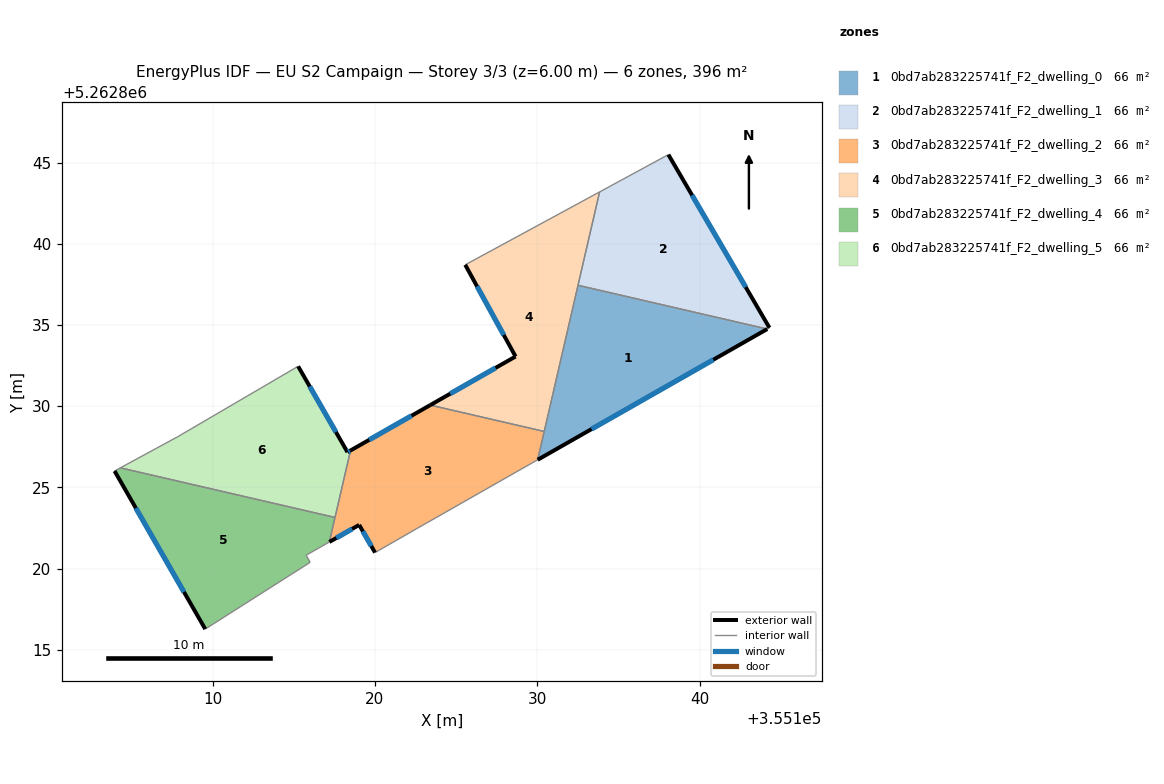
=== STOREY PLAN SPEC (per zone: floor XY polygon, exterior-wall plan segments, windows/doors) ===
zone 1: 0bd7ab283225741f_F2_dwelling_0  (66.0 m²)
  floor: (355144.16, 5262834.75) (355130.02, 5262826.70) (355132.51, 5262837.45)
  exterior wall: (355130.02, 5262826.70) – (355144.16, 5262834.75)  [16.3 m]
    window: (355133.34, 5262828.59) – (355140.84, 5262832.86)  [13.7 m²]
  interior walls: 3
zone 2: 0bd7ab283225741f_F2_dwelling_1  (66.0 m²)
  floor: (355138.07, 5262845.49) (355144.30, 5262834.83) (355144.16, 5262834.75) (355132.51, 5262837.45) (355133.84, 5262843.19)
  exterior wall: (355144.30, 5262834.83) – (355138.07, 5262845.49)  [12.3 m]
    window: (355142.84, 5262837.33) – (355139.53, 5262842.99)  [10.4 m²]
  interior walls: 4
zone 3: 0bd7ab283225741f_F2_dwelling_2  (66.0 m²)
  floor: (355130.43, 5262828.44) (355130.02, 5262826.70) (355122.55, 5262822.45) (355120.01, 5262820.99) (355119.03, 5262822.69) (355117.20, 5262821.64) (355118.50, 5262827.27) (355123.41, 5262830.07)
  exterior wall: (355123.41, 5262830.07) – (355118.50, 5262827.27)  [5.7 m]
    window: (355122.26, 5262829.41) – (355119.65, 5262827.93)  [4.8 m²]
  exterior wall: (355119.03, 5262822.69) – (355120.01, 5262820.99)  [2.0 m]
    window: (355119.26, 5262822.29) – (355119.78, 5262821.38)  [1.7 m²]
  exterior wall: (355117.20, 5262821.64) – (355119.03, 5262822.69)  [2.1 m]
    window: (355117.63, 5262821.89) – (355118.60, 5262822.44)  [1.8 m²]
  interior walls: 6
zone 4: 0bd7ab283225741f_F2_dwelling_3  (66.0 m²)
  floor: (355133.84, 5262843.19) (355130.43, 5262828.44) (355123.41, 5262830.07) (355128.66, 5262833.06) (355125.56, 5262838.71)
  exterior wall: (355128.66, 5262833.06) – (355123.41, 5262830.07)  [6.0 m]
    window: (355127.43, 5262832.36) – (355124.64, 5262830.77)  [5.1 m²]
  exterior wall: (355125.56, 5262838.71) – (355128.66, 5262833.06)  [6.4 m]
    window: (355126.29, 5262837.38) – (355127.94, 5262834.38)  [5.4 m²]
  interior walls: 4
zone 5: 0bd7ab283225741f_F2_dwelling_4  (66.0 m²)
  floor: (355117.54, 5262823.15) (355117.20, 5262821.64) (355115.77, 5262820.82) (355116.01, 5262820.38) (355109.55, 5262816.27) (355103.97, 5262826.01) (355104.33, 5262826.20)
  exterior wall: (355103.97, 5262826.01) – (355109.55, 5262816.27)  [11.2 m]
    window: (355105.28, 5262823.72) – (355108.24, 5262818.56)  [9.5 m²]
  interior walls: 6
zone 6: 0bd7ab283225741f_F2_dwelling_5  (66.0 m²)
  floor: (355115.27, 5262832.46) (355118.31, 5262827.17) (355118.50, 5262827.27) (355117.54, 5262823.15) (355104.33, 5262826.20) (355107.85, 5262828.11)
  exterior wall: (355118.50, 5262827.27) – (355118.31, 5262827.17)  [0.2 m]
    window: (355118.45, 5262827.25) – (355118.36, 5262827.19)  [0.2 m²]
  exterior wall: (355118.31, 5262827.17) – (355115.27, 5262832.46)  [6.1 m]
    window: (355117.60, 5262828.41) – (355115.99, 5262831.21)  [5.1 m²]
  interior walls: 4

=== DERIVED (storey summary) ===
Building: EU S2 Campaign
Storey: 3 of 3  (floor level z = 6.00 m)
Storey gross floor area: 395.8 m²
Zones on this storey: 6
  - 0bd7ab283225741f_F2_dwelling_0: floor 66.0 m²; exterior wall 16.3 m (48.8 m²); 1 window(s) 13.7 m²; WWR 28.1%
  - 0bd7ab283225741f_F2_dwelling_1: floor 66.0 m²; exterior wall 12.3 m (37.0 m²); 1 window(s) 10.4 m²; WWR 28.1%
  - 0bd7ab283225741f_F2_dwelling_2: floor 66.0 m²; exterior wall 9.7 m (29.2 m²); 3 window(s) 8.2 m²; WWR 28.1%
  - 0bd7ab283225741f_F2_dwelling_3: floor 66.0 m²; exterior wall 12.5 m (37.5 m²); 2 window(s) 10.5 m²; WWR 28.1%
  - 0bd7ab283225741f_F2_dwelling_4: floor 66.0 m²; exterior wall 11.2 m (33.7 m²); 1 window(s) 9.5 m²; WWR 28.1%
  - 0bd7ab283225741f_F2_dwelling_5: floor 66.0 m²; exterior wall 6.3 m (18.9 m²); 2 window(s) 5.3 m²; WWR 28.1%
Zone adjacency (shared interzone walls):
  - 0bd7ab283225741f_F2_dwelling_0 ↔ 0bd7ab283225741f_F2_dwelling_1
  - 0bd7ab283225741f_F2_dwelling_0 ↔ 0bd7ab283225741f_F2_dwelling_2
  - 0bd7ab283225741f_F2_dwelling_0 ↔ 0bd7ab283225741f_F2_dwelling_3
  - 0bd7ab283225741f_F2_dwelling_1 ↔ 0bd7ab283225741f_F2_dwelling_3
  - 0bd7ab283225741f_F2_dwelling_2 ↔ 0bd7ab283225741f_F2_dwelling_3
  - 0bd7ab283225741f_F2_dwelling_2 ↔ 0bd7ab283225741f_F2_dwelling_4
  - 0bd7ab283225741f_F2_dwelling_2 ↔ 0bd7ab283225741f_F2_dwelling_5
  - 0bd7ab283225741f_F2_dwelling_4 ↔ 0bd7ab283225741f_F2_dwelling_5